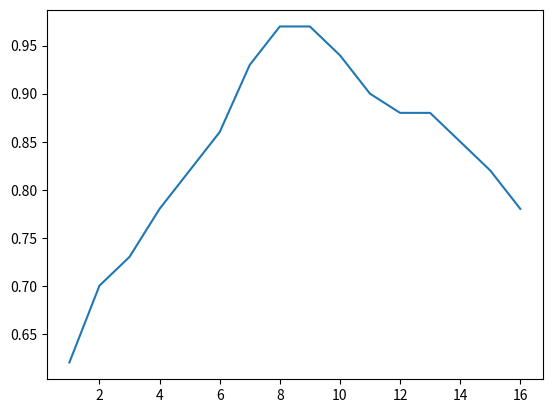

Recreate this plot in Python.
import matplotlib
import matplotlib.pyplot as plt

x=[1 ,2 , 3, 4, 5, 6, 7, 8, 9, 10, 11, 12, 13, 14, 15, 16]
y=[0.62, 0.70, 0.73, 0.78, 0.82, 0.86, 0.93, 0.97, 0.97, 0.94, 0.90, 0.88, 0.88, 0.85, 0.82, 0.78]
plt.plot(x,y)
plt.show()